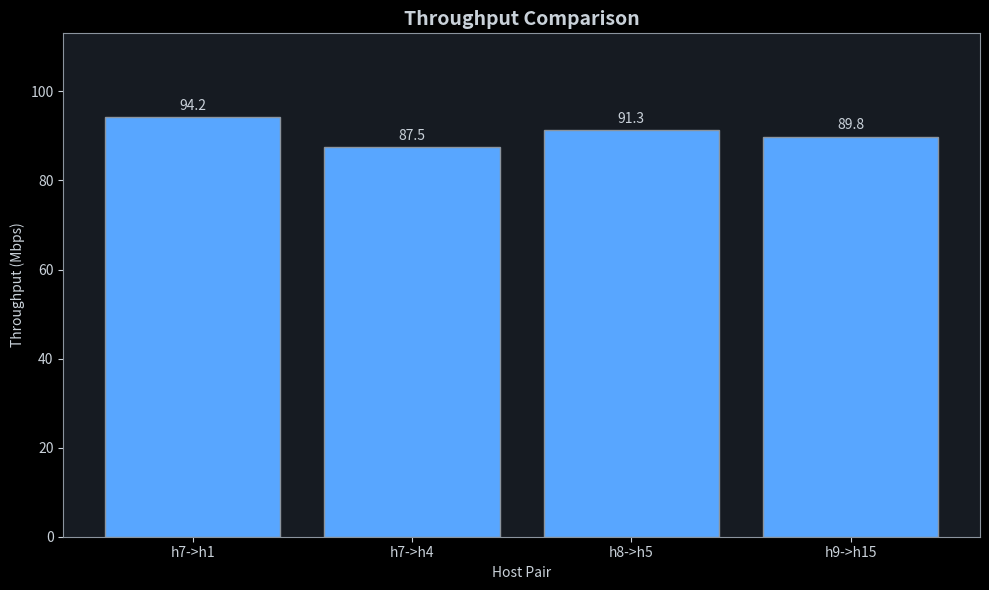
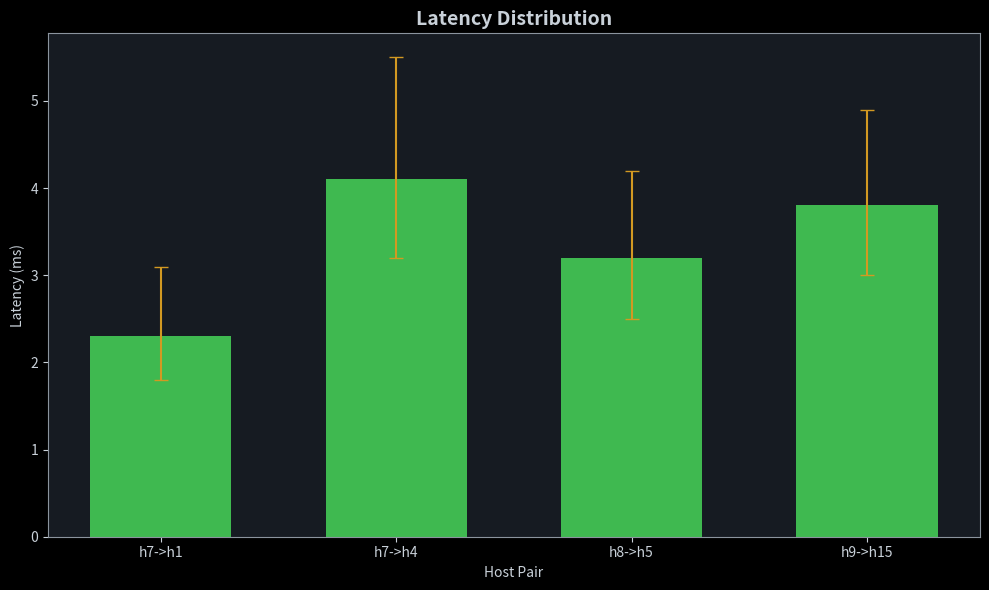
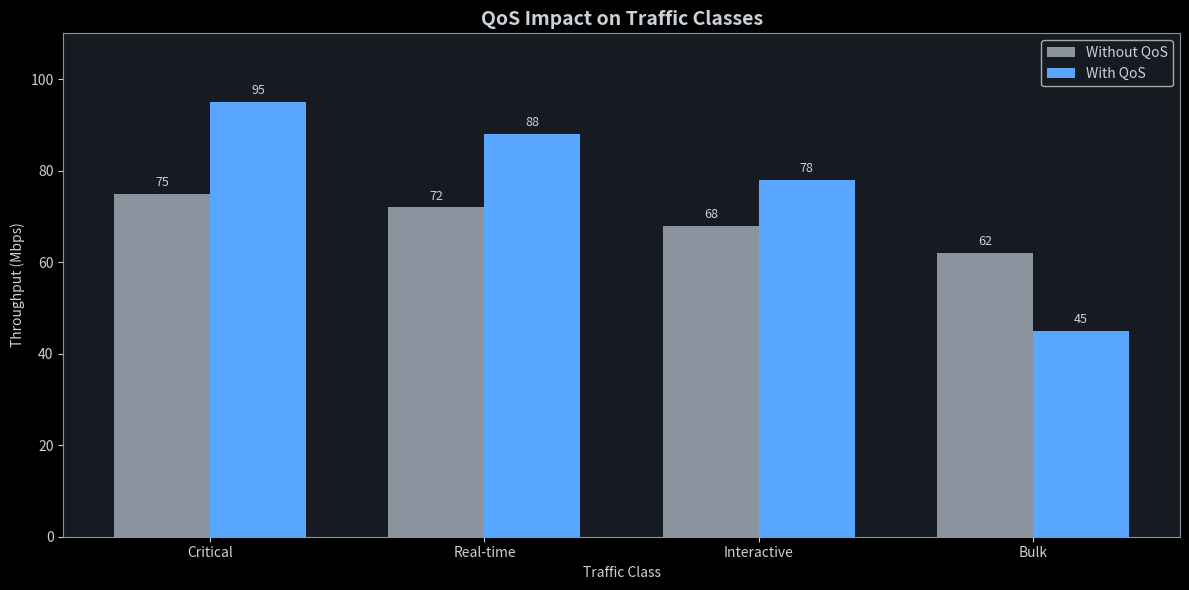
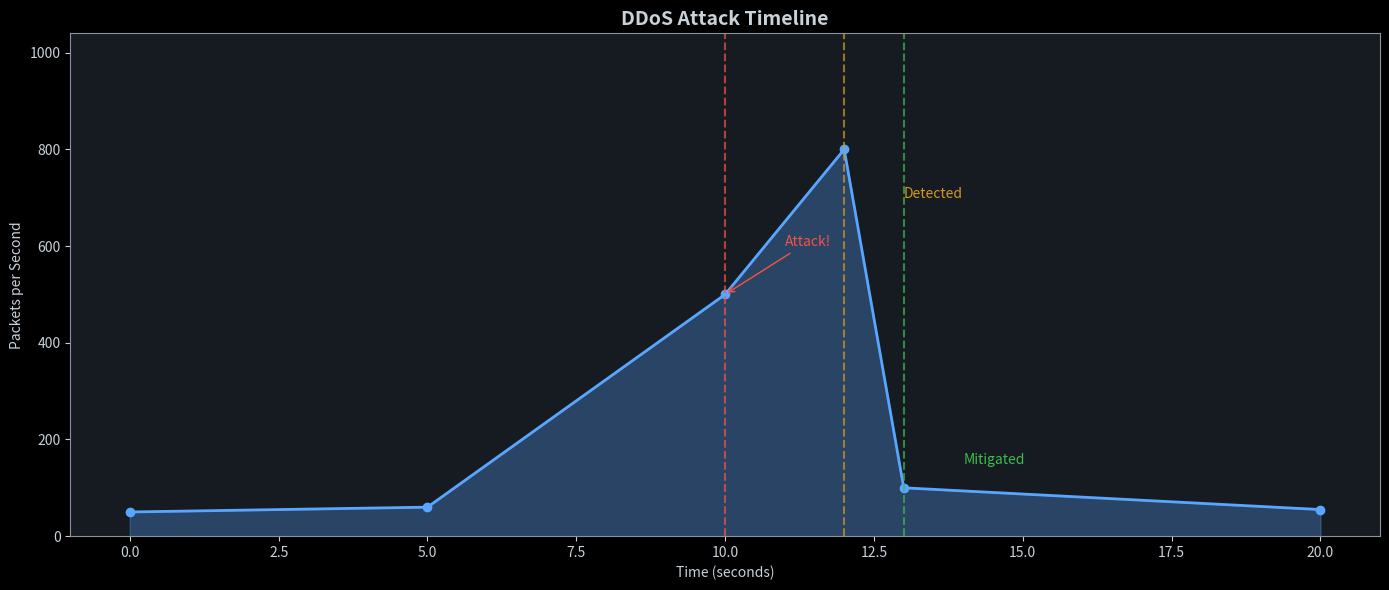
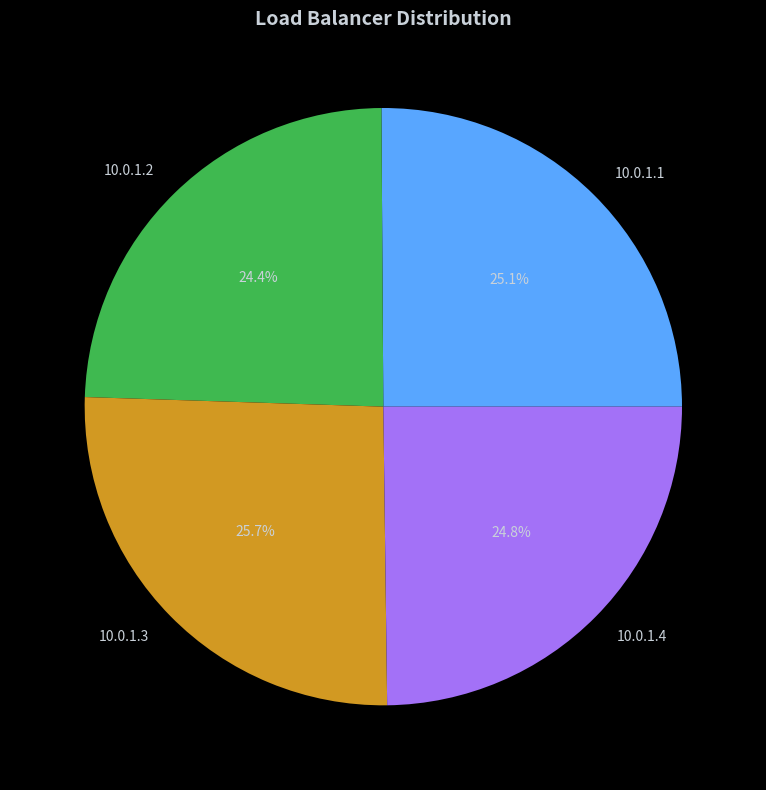
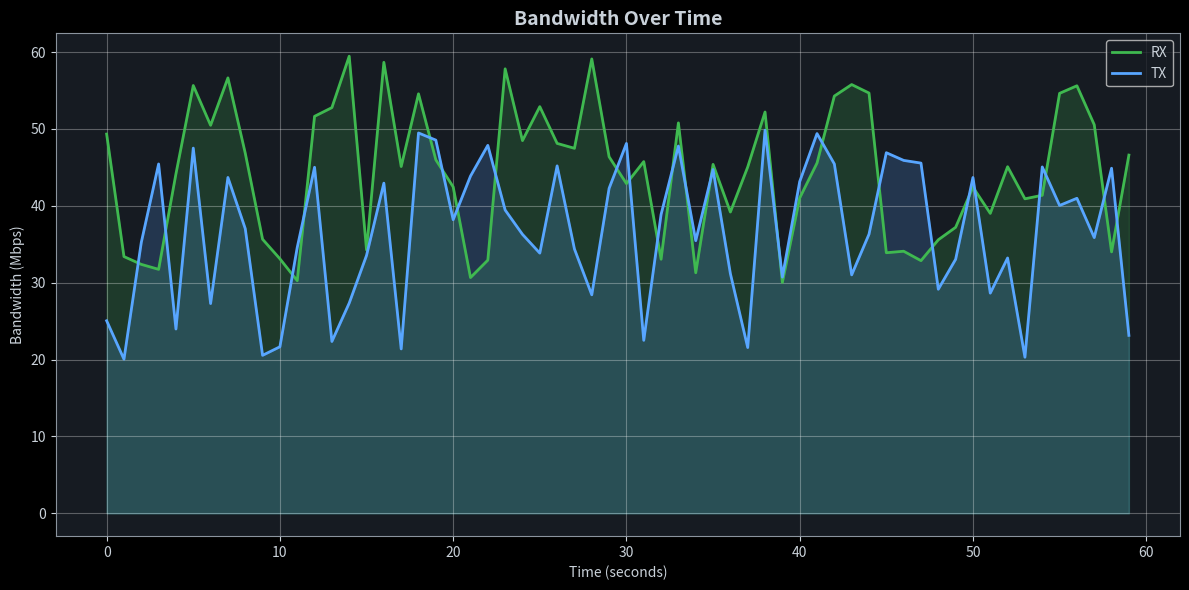

Source code (Python) for these figures, in order:
#!/usr/bin/env python3
"""
SecureNet DC - Graph Generator
CPEG 460 Bonus Project

Generates performance visualization graphs using matplotlib.
"""

import matplotlib.pyplot as plt
import matplotlib.patches as mpatches
import numpy as np
import json
import os
from datetime import datetime

# Use non-interactive backend for server environments
plt.switch_backend('Agg')


class GraphGenerator:
    """
    Performance Graph Generator.

    Creates visualizations for network performance data.
    """

    # Color scheme matching dashboard
    COLORS = {
        'primary': '#58a6ff',
        'success': '#3fb950',
        'warning': '#d29922',
        'danger': '#f85149',
        'purple': '#a371f7',
        'gray': '#8b949e',
        'bg': '#0d1117',
        'panel': '#161b22'
    }

    def __init__(self, output_dir='graphs'):
        """
        Initialize Graph Generator.

        Args:
            output_dir: Directory to save graphs
        """
        self.output_dir = output_dir
        os.makedirs(output_dir, exist_ok=True)

        # Set style
        plt.style.use('dark_background')
        plt.rcParams['figure.facecolor'] = self.COLORS['bg']
        plt.rcParams['axes.facecolor'] = self.COLORS['panel']
        plt.rcParams['axes.edgecolor'] = self.COLORS['gray']
        plt.rcParams['text.color'] = '#c9d1d9'
        plt.rcParams['axes.labelcolor'] = '#c9d1d9'
        plt.rcParams['xtick.color'] = '#c9d1d9'
        plt.rcParams['ytick.color'] = '#c9d1d9'

    def plot_throughput_comparison(self, data, title='Throughput Comparison'):
        """
        Create throughput comparison bar chart.

        Args:
            data: Dict with 'labels' and 'values' keys
            title: Chart title

        Returns:
            str: Path to saved figure
        """
        fig, ax = plt.subplots(figsize=(10, 6))

        labels = data.get('labels', [])
        values = data.get('values', [])

        bars = ax.bar(labels, values, color=self.COLORS['primary'], edgecolor=self.COLORS['gray'])

        # Add value labels on bars
        for bar, val in zip(bars, values):
            ax.text(bar.get_x() + bar.get_width()/2, bar.get_height() + 1,
                   f'{val:.1f}', ha='center', va='bottom', fontsize=10)

        ax.set_xlabel('Host Pair')
        ax.set_ylabel('Throughput (Mbps)')
        ax.set_title(title, fontsize=14, fontweight='bold')
        ax.set_ylim(0, max(values) * 1.2 if values else 100)

        plt.tight_layout()

        filename = os.path.join(self.output_dir, 'throughput_comparison.png')
        plt.savefig(filename, dpi=150, facecolor=self.COLORS['bg'])
        plt.close()

        return filename

    def plot_latency_distribution(self, data, title='Latency Distribution'):
        """
        Create latency distribution chart.

        Args:
            data: Dict with 'labels', 'avg', 'min', 'max' keys
            title: Chart title

        Returns:
            str: Path to saved figure
        """
        fig, ax = plt.subplots(figsize=(10, 6))

        labels = data.get('labels', [])
        avg = data.get('avg', [])
        min_vals = data.get('min', [])
        max_vals = data.get('max', [])

        x = np.arange(len(labels))
        width = 0.6

        # Error bars showing min/max range
        error_low = [a - m for a, m in zip(avg, min_vals)]
        error_high = [m - a for a, m in zip(avg, max_vals)]

        bars = ax.bar(x, avg, width, color=self.COLORS['success'],
                     yerr=[error_low, error_high], capsize=5,
                     error_kw={'ecolor': self.COLORS['warning']})

        ax.set_xlabel('Host Pair')
        ax.set_ylabel('Latency (ms)')
        ax.set_title(title, fontsize=14, fontweight='bold')
        ax.set_xticks(x)
        ax.set_xticklabels(labels)

        plt.tight_layout()

        filename = os.path.join(self.output_dir, 'latency_distribution.png')
        plt.savefig(filename, dpi=150, facecolor=self.COLORS['bg'])
        plt.close()

        return filename

    def plot_qos_comparison(self, data, title='QoS Impact on Traffic Classes'):
        """
        Create QoS comparison chart showing impact on different traffic types.

        Args:
            data: Dict with traffic class data
            title: Chart title

        Returns:
            str: Path to saved figure
        """
        fig, ax = plt.subplots(figsize=(12, 6))

        classes = ['Critical', 'Real-time', 'Interactive', 'Bulk']
        without_qos = data.get('without_qos', [80, 75, 70, 65])
        with_qos = data.get('with_qos', [95, 90, 80, 50])

        x = np.arange(len(classes))
        width = 0.35

        bars1 = ax.bar(x - width/2, without_qos, width, label='Without QoS',
                      color=self.COLORS['gray'])
        bars2 = ax.bar(x + width/2, with_qos, width, label='With QoS',
                      color=self.COLORS['primary'])

        ax.set_xlabel('Traffic Class')
        ax.set_ylabel('Throughput (Mbps)')
        ax.set_title(title, fontsize=14, fontweight='bold')
        ax.set_xticks(x)
        ax.set_xticklabels(classes)
        ax.legend()
        ax.set_ylim(0, 110)

        # Add value labels
        for bars in [bars1, bars2]:
            for bar in bars:
                height = bar.get_height()
                ax.text(bar.get_x() + bar.get_width()/2, height + 1,
                       f'{height:.0f}', ha='center', va='bottom', fontsize=9)

        plt.tight_layout()

        filename = os.path.join(self.output_dir, 'qos_comparison.png')
        plt.savefig(filename, dpi=150, facecolor=self.COLORS['bg'])
        plt.close()

        return filename

    def plot_attack_timeline(self, events, title='DDoS Attack Timeline'):
        """
        Create attack detection timeline visualization.

        Args:
            events: List of attack events with timestamps
            title: Chart title

        Returns:
            str: Path to saved figure
        """
        fig, ax = plt.subplots(figsize=(14, 6))

        if not events:
            events = [
                {'time': 0, 'type': 'normal', 'pps': 50},
                {'time': 5, 'type': 'normal', 'pps': 60},
                {'time': 10, 'type': 'attack_start', 'pps': 500},
                {'time': 12, 'type': 'detected', 'pps': 800},
                {'time': 13, 'type': 'mitigated', 'pps': 100},
                {'time': 20, 'type': 'normal', 'pps': 55},
            ]

        times = [e['time'] for e in events]
        pps = [e['pps'] for e in events]

        # Plot traffic line
        ax.plot(times, pps, color=self.COLORS['primary'], linewidth=2, marker='o')

        # Fill area under curve
        ax.fill_between(times, pps, alpha=0.3, color=self.COLORS['primary'])

        # Mark attack events
        for event in events:
            if event['type'] == 'attack_start':
                ax.axvline(x=event['time'], color=self.COLORS['danger'],
                          linestyle='--', alpha=0.7, label='Attack Start')
                ax.annotate('Attack!', xy=(event['time'], event['pps']),
                           xytext=(event['time']+1, event['pps']+100),
                           fontsize=10, color=self.COLORS['danger'],
                           arrowprops=dict(arrowstyle='->', color=self.COLORS['danger']))
            elif event['type'] == 'detected':
                ax.axvline(x=event['time'], color=self.COLORS['warning'],
                          linestyle='--', alpha=0.7)
                ax.annotate('Detected', xy=(event['time'], event['pps']),
                           xytext=(event['time']+1, event['pps']-100),
                           fontsize=10, color=self.COLORS['warning'])
            elif event['type'] == 'mitigated':
                ax.axvline(x=event['time'], color=self.COLORS['success'],
                          linestyle='--', alpha=0.7)
                ax.annotate('Mitigated', xy=(event['time'], event['pps']),
                           xytext=(event['time']+1, event['pps']+50),
                           fontsize=10, color=self.COLORS['success'])

        ax.set_xlabel('Time (seconds)')
        ax.set_ylabel('Packets per Second')
        ax.set_title(title, fontsize=14, fontweight='bold')
        ax.set_ylim(0, max(pps) * 1.3)

        plt.tight_layout()

        filename = os.path.join(self.output_dir, 'attack_timeline.png')
        plt.savefig(filename, dpi=150, facecolor=self.COLORS['bg'])
        plt.close()

        return filename

    def plot_load_balancer_distribution(self, data, title='Load Balancer Distribution'):
        """
        Create pie chart showing request distribution across servers.

        Args:
            data: Dict with server IPs and request counts
            title: Chart title

        Returns:
            str: Path to saved figure
        """
        fig, ax = plt.subplots(figsize=(8, 8))

        servers = list(data.keys())
        requests = list(data.values())

        colors = [self.COLORS['primary'], self.COLORS['success'],
                 self.COLORS['warning'], self.COLORS['purple']]

        wedges, texts, autotexts = ax.pie(requests, labels=servers,
                                          autopct='%1.1f%%', colors=colors[:len(servers)],
                                          textprops={'color': '#c9d1d9'})

        ax.set_title(title, fontsize=14, fontweight='bold')

        plt.tight_layout()

        filename = os.path.join(self.output_dir, 'lb_distribution.png')
        plt.savefig(filename, dpi=150, facecolor=self.COLORS['bg'])
        plt.close()

        return filename

    def plot_bandwidth_over_time(self, data, title='Bandwidth Over Time'):
        """
        Create line chart showing bandwidth changes over time.

        Args:
            data: Dict with 'time', 'rx', 'tx' arrays
            title: Chart title

        Returns:
            str: Path to saved figure
        """
        fig, ax = plt.subplots(figsize=(12, 6))

        times = data.get('time', list(range(60)))
        rx = data.get('rx', [np.random.uniform(30, 60) for _ in range(60)])
        tx = data.get('tx', [np.random.uniform(20, 50) for _ in range(60)])

        ax.plot(times, rx, color=self.COLORS['success'], label='RX', linewidth=2)
        ax.plot(times, tx, color=self.COLORS['primary'], label='TX', linewidth=2)

        ax.fill_between(times, rx, alpha=0.2, color=self.COLORS['success'])
        ax.fill_between(times, tx, alpha=0.2, color=self.COLORS['primary'])

        ax.set_xlabel('Time (seconds)')
        ax.set_ylabel('Bandwidth (Mbps)')
        ax.set_title(title, fontsize=14, fontweight='bold')
        ax.legend(loc='upper right')
        ax.grid(True, alpha=0.3)

        plt.tight_layout()

        filename = os.path.join(self.output_dir, 'bandwidth_time.png')
        plt.savefig(filename, dpi=150, facecolor=self.COLORS['bg'])
        plt.close()

        return filename

    def generate_all_sample_graphs(self):
        """
        Generate all sample graphs with demo data.

        Returns:
            list: Paths to all generated graphs
        """
        graphs = []

        # Throughput comparison
        throughput_data = {
            'labels': ['h7->h1', 'h7->h4', 'h8->h5', 'h9->h15'],
            'values': [94.2, 87.5, 91.3, 89.8]
        }
        graphs.append(self.plot_throughput_comparison(throughput_data))

        # Latency distribution
        latency_data = {
            'labels': ['h7->h1', 'h7->h4', 'h8->h5', 'h9->h15'],
            'avg': [2.3, 4.1, 3.2, 3.8],
            'min': [1.8, 3.2, 2.5, 3.0],
            'max': [3.1, 5.5, 4.2, 4.9]
        }
        graphs.append(self.plot_latency_distribution(latency_data))

        # QoS comparison
        qos_data = {
            'without_qos': [75, 72, 68, 62],
            'with_qos': [95, 88, 78, 45]
        }
        graphs.append(self.plot_qos_comparison(qos_data))

        # Attack timeline
        graphs.append(self.plot_attack_timeline(None))

        # Load balancer distribution
        lb_data = {
            '10.0.1.1': 245,
            '10.0.1.2': 238,
            '10.0.1.3': 251,
            '10.0.1.4': 242
        }
        graphs.append(self.plot_load_balancer_distribution(lb_data))

        # Bandwidth over time
        graphs.append(self.plot_bandwidth_over_time({}))

        print(f"Generated {len(graphs)} graphs in {self.output_dir}/")
        return graphs


if __name__ == '__main__':
    generator = GraphGenerator()
    generator.generate_all_sample_graphs()
